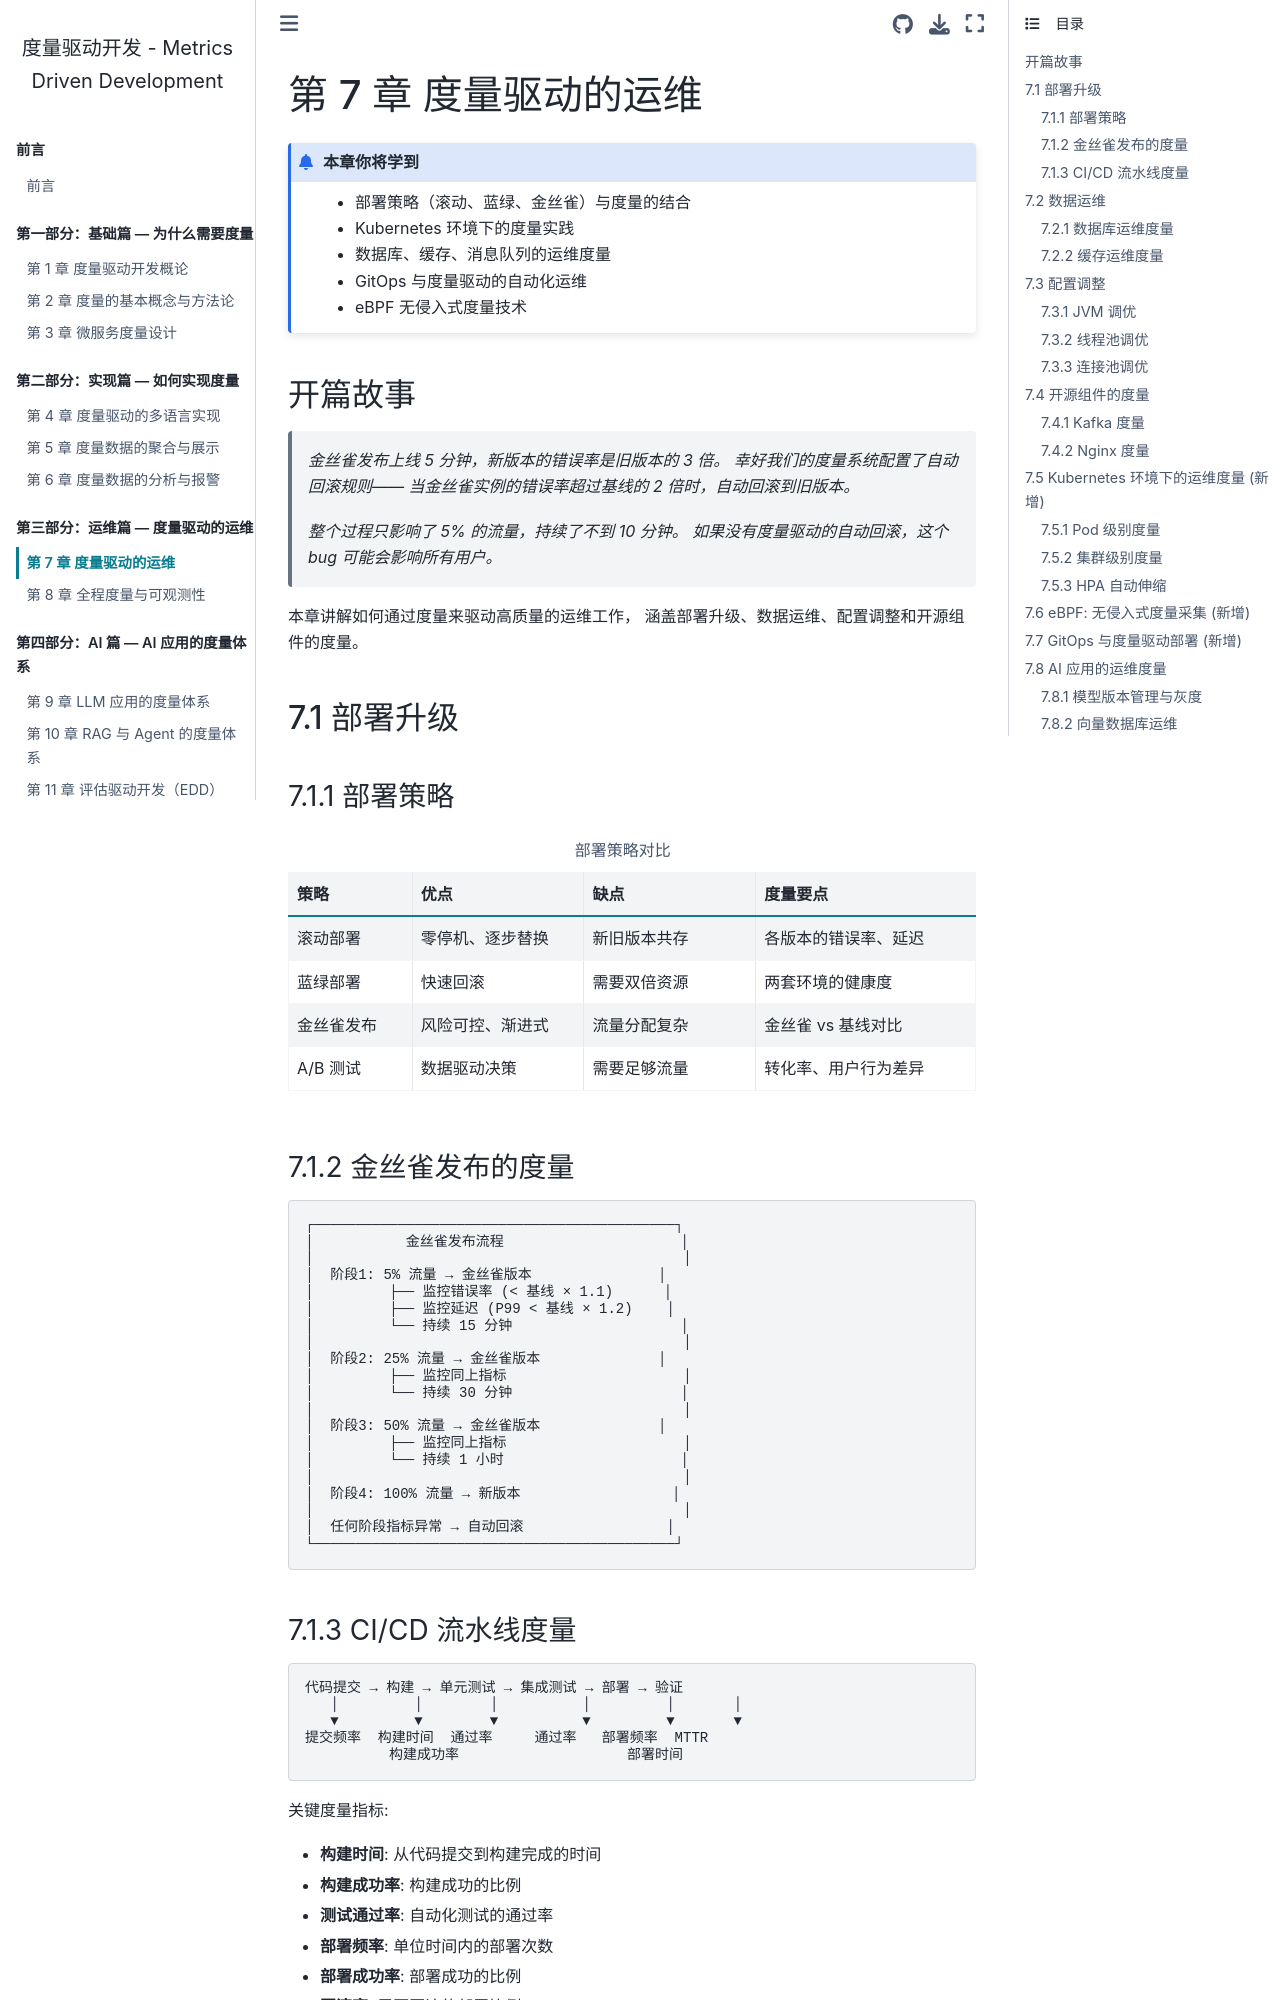

repository: walterfan/mdd · page: chapter7.html · generator: sphinx

.. _chapter7:

========================
第 7 章 度量驱动的运维
========================

.. admonition:: 本章你将学到

   - 部署策略（滚动、蓝绿、金丝雀）与度量的结合
   - Kubernetes 环境下的度量实践
   - 数据库、缓存、消息队列的运维度量
   - GitOps 与度量驱动的自动化运维
   - eBPF 无侵入式度量技术


开篇故事
========

   *金丝雀发布上线 5 分钟，新版本的错误率是旧版本的 3 倍。
   幸好我们的度量系统配置了自动回滚规则——
   当金丝雀实例的错误率超过基线的 2 倍时，自动回滚到旧版本。*

   *整个过程只影响了 5% 的流量，持续了不到 10 分钟。
   如果没有度量驱动的自动回滚，这个 bug 可能会影响所有用户。*

本章讲解如何通过度量来驱动高质量的运维工作，
涵盖部署升级、数据运维、配置调整和开源组件的度量。


7.1 部署升级
============

7.1.1 部署策略
--------------

.. list-table:: 部署策略对比
   :header-rows: 1
   :widths: 18 25 25 32

   * - 策略
     - 优点
     - 缺点
     - 度量要点
   * - 滚动部署
     - 零停机、逐步替换
     - 新旧版本共存
     - 各版本的错误率、延迟
   * - 蓝绿部署
     - 快速回滚
     - 需要双倍资源
     - 两套环境的健康度
   * - 金丝雀发布
     - 风险可控、渐进式
     - 流量分配复杂
     - 金丝雀 vs 基线对比
   * - A/B 测试
     - 数据驱动决策
     - 需要足够流量
     - 转化率、用户行为差异

7.1.2 金丝雀发布的度量
----------------------

.. code-block:: text

   ┌───────────────────────────────────────────┐
   │           金丝雀发布流程                     │
   │                                            │
   │  阶段1: 5% 流量 → 金丝雀版本               │
   │         ├── 监控错误率 (< 基线 × 1.1)      │
   │         ├── 监控延迟 (P99 < 基线 × 1.2)    │
   │         └── 持续 15 分钟                    │
   │                                            │
   │  阶段2: 25% 流量 → 金丝雀版本              │
   │         ├── 监控同上指标                     │
   │         └── 持续 30 分钟                    │
   │                                            │
   │  阶段3: 50% 流量 → 金丝雀版本              │
   │         ├── 监控同上指标                     │
   │         └── 持续 1 小时                     │
   │                                            │
   │  阶段4: 100% 流量 → 新版本                  │
   │                                            │
   │  任何阶段指标异常 → 自动回滚                 │
   └───────────────────────────────────────────┘
